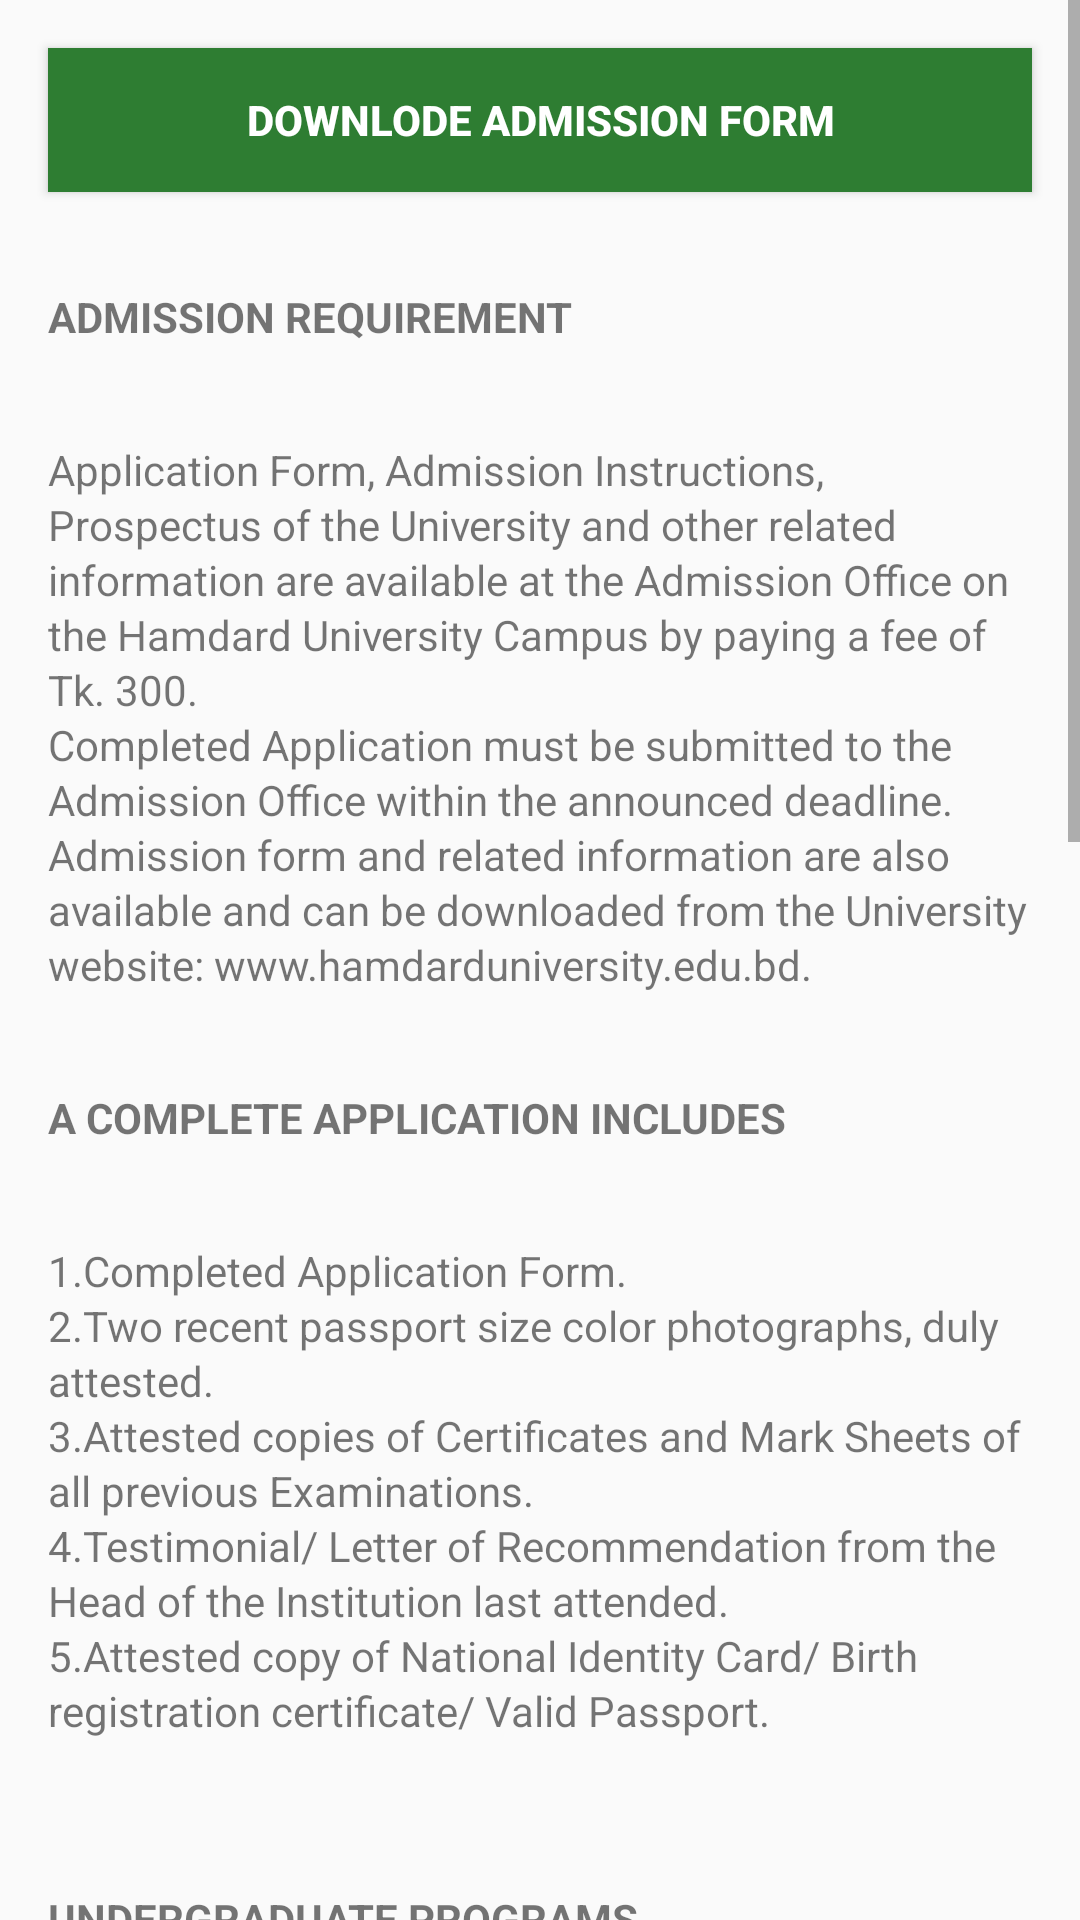

Write the Android layout XML for this screen, with the resource values it uses.
<!-- AndroidManifest.xml: application theme AppTheme -->
<!-- res/layout/activity_admission.xml -->
<?xml version="1.0" encoding="utf-8"?>
<ScrollView xmlns:android="http://schemas.android.com/apk/res/android"
    xmlns:app="http://schemas.android.com/apk/res-auto"
    xmlns:tools="http://schemas.android.com/tools"
    android:layout_width="match_parent"
    android:layout_height="match_parent"
    tools:context="com.drimcell.hub.Vision">

    <LinearLayout
        android:orientation="vertical"
        android:layout_width="match_parent"
        android:layout_height="wrap_content">
        <Button
            android:layout_width="match_parent"
            android:layout_height="wrap_content"
            android:id="@+id/buttonAdmissionForm"
            android:background="@color/colorPrimary"
            android:textColor="@android:color/white"
            android:lineSpacingExtra="2dp"
            android:layout_margin="16dp"
            android:text="downlode admission form"
            android:textStyle="bold"/>
        <TextView
            android:layout_width="wrap_content"
            android:layout_height="wrap_content"
            android:lineSpacingExtra="2dp"
            android:layout_margin="16dp"
            android:textStyle="bold"
            android:text="ADMISSION REQUIREMENT" />
        <TextView
            android:layout_width="wrap_content"
            android:layout_height="wrap_content"
            android:lineSpacingExtra="2dp"
            android:layout_margin="16dp"
            android:text="@string/admissionRequirement" />
        <TextView
            android:layout_width="wrap_content"
            android:layout_height="wrap_content"
            android:lineSpacingExtra="2dp"
            android:layout_margin="16dp"
            android:textStyle="bold"
            android:text="A complete application includes"
            android:textAllCaps="true"/>
        <TextView
            android:layout_width="wrap_content"
            android:layout_height="wrap_content"
            android:lineSpacingExtra="2dp"
            android:layout_margin="16dp"
            android:text="@string/applicationInclude" />
        <TextView
            android:layout_width="wrap_content"
            android:layout_height="wrap_content"
            android:lineSpacingExtra="2dp"
            android:layout_margin="16dp"
            android:textStyle="bold"
            android:text="UNDERGRADUATE PROGRAMS" />
        <TextView
            android:layout_width="wrap_content"
            android:layout_height="wrap_content"
            android:lineSpacingExtra="2dp"
            android:layout_margin="16dp"
            android:text="@string/undergaduate" />
        <TextView
            android:layout_width="wrap_content"
            android:layout_height="wrap_content"
            android:lineSpacingExtra="2dp"
            android:layout_margin="16dp"
            android:textStyle="bold"
            android:text="GRADUATE PROGRAMS" />
        <TextView
            android:layout_width="wrap_content"
            android:layout_height="wrap_content"
            android:lineSpacingExtra="2dp"
            android:layout_margin="16dp"
            android:text="@string/gaduate" />
    </LinearLayout>
</ScrollView>
<!-- resources referenced by this layout -->
<resources>
  <color name="colorPrimary">#2e7d32</color>
  <string name="admissionRequirement">Application Form, Admission Instructions, Prospectus of the University and other related information are available at the Admission Office on the Hamdard University Campus by paying a fee of Tk. 300.\nCompleted Application must be submitted to the Admission Office within the announced deadline. Admission form and related information are also available and can be downloaded from the University website: www.hamdarduniversity.edu.bd.</string>
  <string name="applicationInclude">1.Completed Application Form.\n2.Two recent passport size color photographs, duly attested.\n3.Attested copies of Certificates and Mark Sheets of all previous Examinations.\n4.Testimonial/ Letter of Recommendation from the Head of the Institution last attended.\n5.Attested copy of National Identity Card/ Birth registration certificate/ Valid Passport.\n</string>
  <string name="gaduate">For eligibility of admission into a graduate program of Hamdard University Bangladesh, a candidate must meet the following requirements:\n1.A total of 15 years of study in school and college level and at least a bachelor’s degree.\n2.Minimum GPA of 2.5 or second division in SSC, HSC and Bachelor or equivalent degrees.\n3.Alternatively, HSC-Letter grades/ O-Level (in five subjects) and A-Level (in two subjects with a GPA of 2.5 or above).\n4.Candidates with third division or less than CGPA of 2.00 at any level of education are noteligible to apply.</string>
  <string name="undergaduate">For eligibility of admission into an undergraduate program of Hamdard University Bangladesh, a candidate must meet the following requirements:\n1. Minimum GPA of 2.5 in SSC and HSC exams separately. Or O-Level in five subjects and A-Level in two subjects with a GPA of 3 at each level. In case of GPA 2.00 in one of the SSC or HSC Exam, the total GPA will have to be 6.0.\n2.Candidates who have completed higher secondary education (12 years of schooling) under a system different form SSC/ HSC or O/ A levels will be considered for equivalence by the University on a case to case basis.\n3.Candidates for BSc in Mathematics, Computer Science and Engineering (CSE), Electrical and Electronic Engineering (EEE) must have Physics and Mathematics at HSC or A-level.\n4.Candidates for BSc in Computer Science and Engineering (CSE) and BSc in Mathematics must have Mathematics at HSC or A-level.\n5.Candidates with break of study of more than two years will have to apply separately stating a valid cause of break of study.\n6.Candidates for BUMS and BAMS must have Biology and Chemistry at  HSC or A Level.</string>
  <style name="AppTheme" parent="Theme.AppCompat.Light.DarkActionBar">
          
  
          <item name="colorPrimary">@color/colorPrimary</item>
          <item name="colorPrimaryDark">@color/colorPrimaryDark</item>
          <item name="colorAccent">@color/colorAccent</item>
  
      </style>
  <color name="colorPrimaryDark">#1b5e20</color>
  <color name="colorAccent">#2e7d32</color>
</resources>
